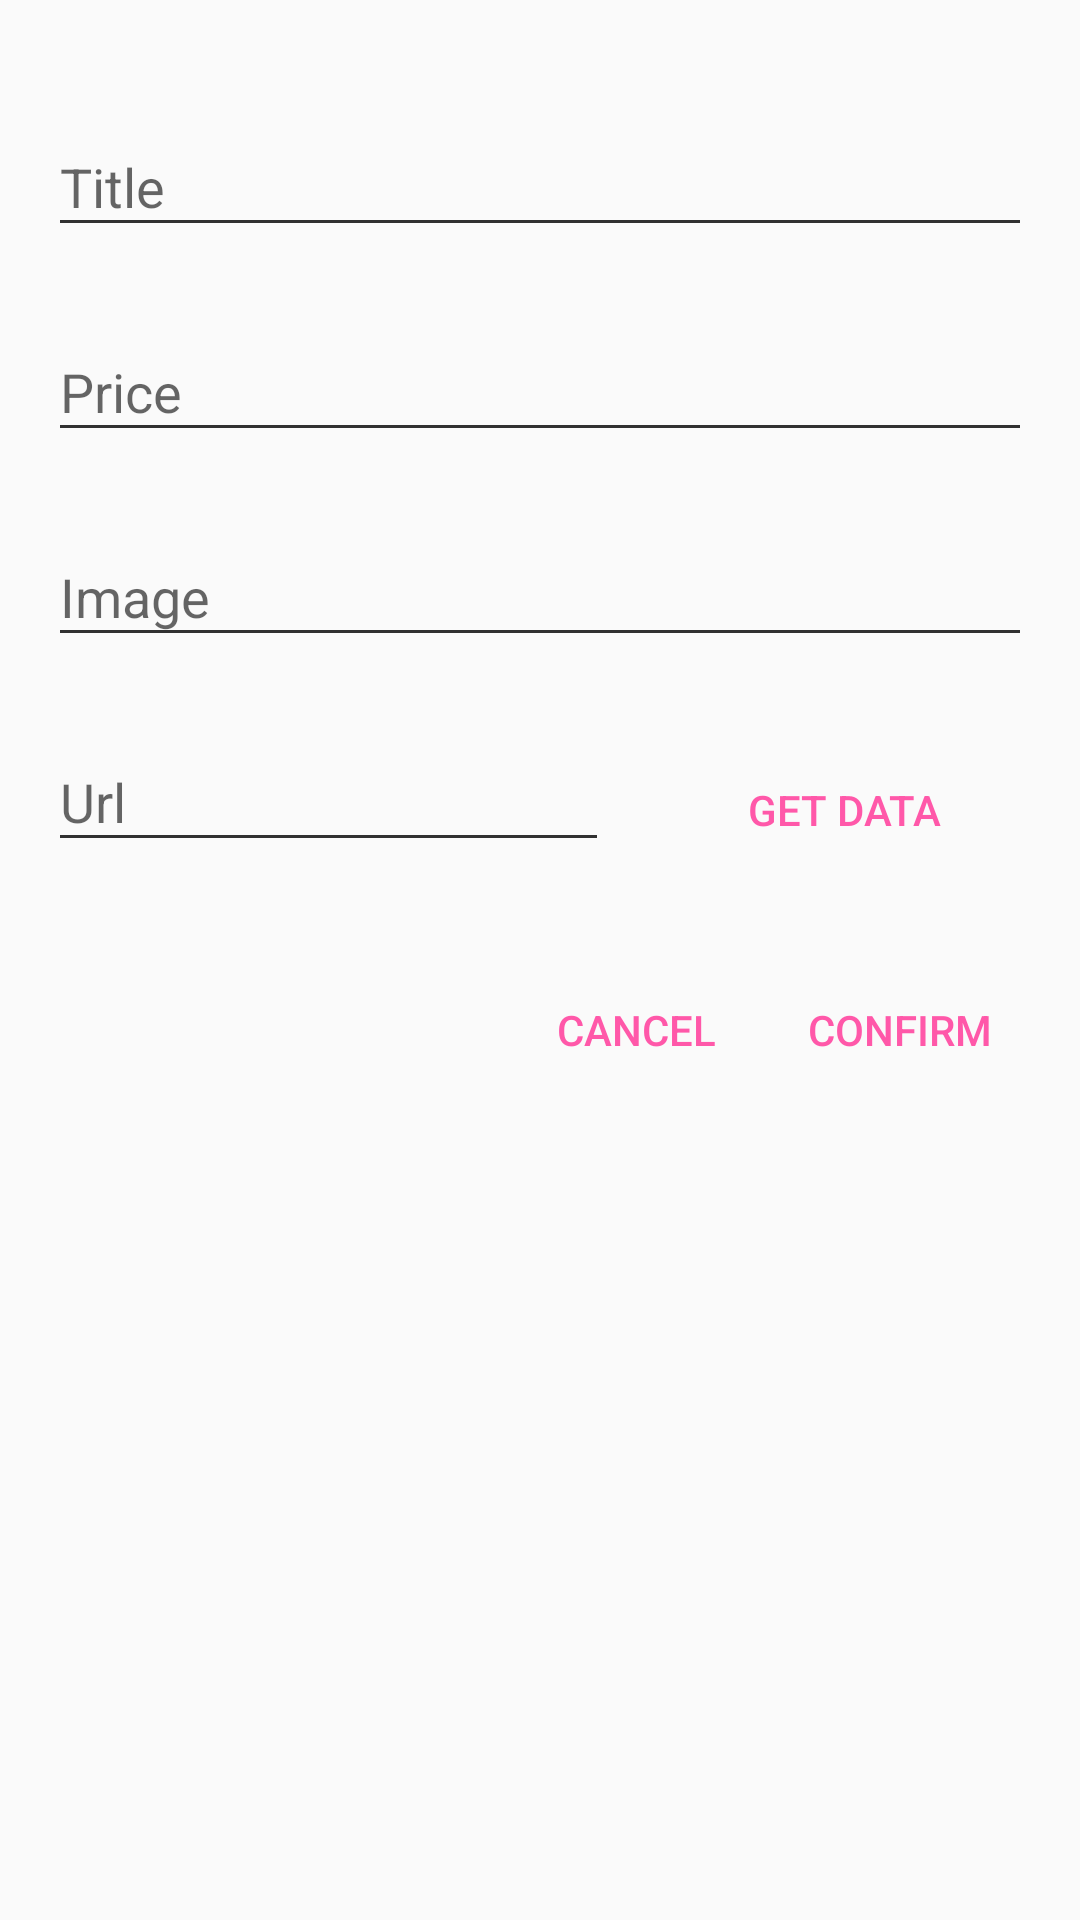

Android layout source for this screen:
<!-- AndroidManifest.xml: application theme AppTheme -->
<!-- res/layout/edit_product.xml -->
<?xml version="1.0" encoding="utf-8"?>
<LinearLayout xmlns:android="http://schemas.android.com/apk/res/android"
    android:layout_width="match_parent"
    android:layout_height="match_parent"
    android:orientation="vertical"

>

    <android.support.design.widget.TextInputLayout
        android:layout_width="match_parent"
        android:layout_height="wrap_content"
        android:layout_marginTop="30dp"
        android:layout_marginBottom="16dp"
        android:layout_marginRight="16dp"
        android:layout_marginLeft="16dp">

    <EditText
        android:id="@+id/edit_product_title"
        android:layout_width="match_parent"
        android:layout_height="wrap_content"
        android:hint="Title"
        android:inputType="text"/>

    </android.support.design.widget.TextInputLayout>

    <android.support.design.widget.TextInputLayout
        android:layout_width="match_parent"
        android:layout_height="wrap_content"
        android:layout_marginBottom="16dp"
        android:layout_marginRight="16dp"
        android:layout_marginLeft="16dp">

        <EditText
            android:id="@+id/edit_product_price"
            android:layout_width="match_parent"
            android:layout_height="wrap_content"
            android:hint="Price"
            android:inputType="numberDecimal" />

    </android.support.design.widget.TextInputLayout>

    <android.support.design.widget.TextInputLayout
        android:layout_width="match_parent"
        android:layout_height="wrap_content"
        android:layout_marginBottom="16dp"
        android:layout_marginRight="16dp"
        android:layout_marginLeft="16dp">

        <EditText
            android:id="@+id/edit_product_image"
            android:layout_width="match_parent"
            android:layout_height="wrap_content"
            android:hint="Image"
            android:inputType="textUri" />

    </android.support.design.widget.TextInputLayout>

    <LinearLayout xmlns:android="http://schemas.android.com/apk/res/android"
        android:layout_width="match_parent"
        android:layout_height="wrap_content"
        android:orientation="horizontal"
        >
        <android.support.design.widget.TextInputLayout
            android:layout_width="0dp"
            android:layout_height="wrap_content"
            android:layout_marginBottom="16dp"
            android:layout_weight="3"
            android:layout_marginRight="16dp"
            android:layout_marginLeft="16dp">

            <EditText
                android:id="@+id/edit_product_url"
                android:layout_width="match_parent"
                android:layout_height="wrap_content"
                android:hint="Url"
                android:inputType="textUri" />

        </android.support.design.widget.TextInputLayout>

        <android.support.v7.widget.AppCompatButton
            android:layout_width="0dp"
            android:layout_height="wrap_content"
            style="?android:attr/borderlessButtonStyle"
            android:textColor="@color/colorPrimary"
            android:layout_marginRight="16dp"
            android:text="Get Data"
            android:id="@+id/button_product_analyze_url"
            android:layout_weight="2"/>

    </LinearLayout>

    <LinearLayout xmlns:android="http://schemas.android.com/apk/res/android"
        android:layout_width="match_parent"
        android:layout_height="wrap_content"
        android:orientation="horizontal"
        android:gravity="right"
        android:layout_marginTop="16dp"
        android:layout_marginBottom="16dp"
        android:layout_marginRight="16dp"
        >

        <android.support.v7.widget.AppCompatButton
            android:layout_width="wrap_content"
            android:layout_height="wrap_content"
            style="?android:attr/borderlessButtonStyle"
            android:textColor="@color/colorPrimary"
            android:text="Cancel"
            android:id="@+id/button_cancel"/>


        <android.support.v7.widget.AppCompatButton
            android:layout_width="wrap_content"
            android:layout_height="wrap_content"
            style="?android:attr/borderlessButtonStyle"
            android:textColor="@color/colorPrimary"
            android:text="Confirm"
            android:id="@+id/button_confirm"/>

    </LinearLayout>
</LinearLayout>
<!-- resources referenced by this layout -->
<resources>
  <color name="colorPrimary">#ff58a9</color>
  <style name="AppTheme" parent="Theme.AppCompat.Light.NoActionBar">
          <item name="colorPrimary">@color/colorPrimary</item>
          <item name="colorPrimaryDark">@color/colorPrimaryDark</item>
          <item name="colorAccent">@color/colorAccent</item>
          <item name="android:navigationBarColor">@color/colorPrimaryDark</item>
  
          <item name="colorControlNormal">#313131</item>
          <item name="colorControlActivated">@color/colorPrimary</item>
          <item name="colorControlHighlight">@color/colorPrimary</item>
          <item name="android:textColorHighlight">@color/colorPrimary</item>
      </style>
  <color name="colorPrimaryDark">#c62774</color>
  <color name="colorAccent">#ffffff</color>
</resources>
